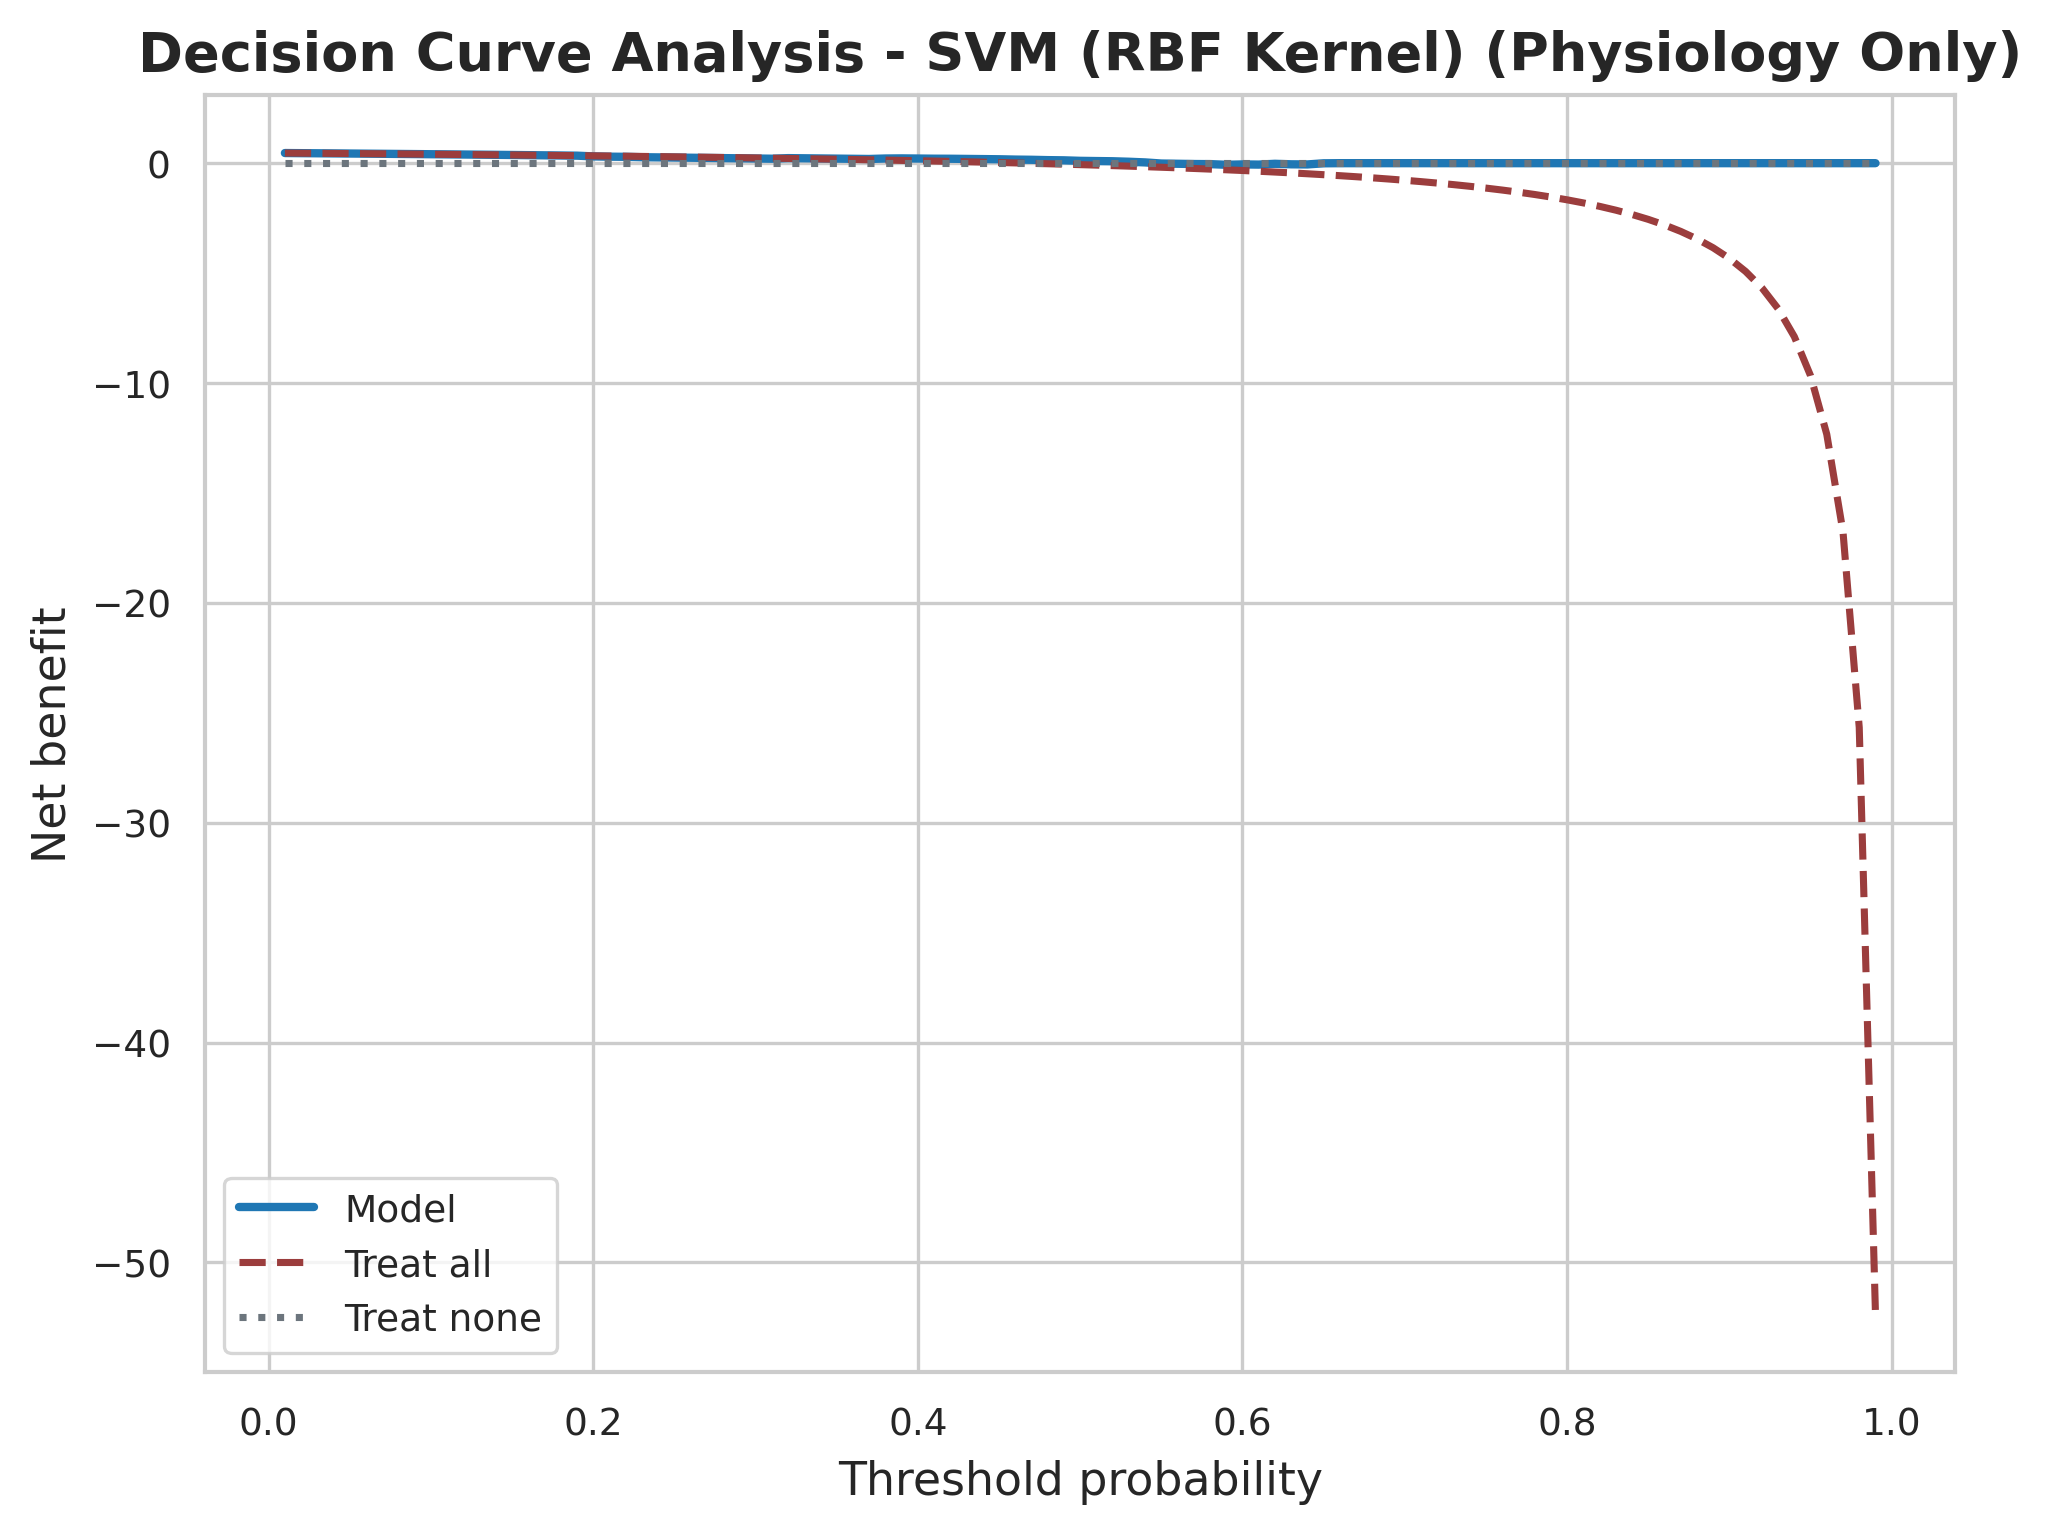

Values plotted in this chart, from the file beside it:
Model, Feature Set, threshold, model_net_benefit, treat_all_net_benefit, treat_none_net_benefit
SVM (RBF Kernel), Physiology Only, 0.01, 0.4613, 0.4613, 0.0
SVM (RBF Kernel), Physiology Only, 0.02, 0.4558, 0.4558, 0.0
SVM (RBF Kernel), Physiology Only, 0.03, 0.4502, 0.4502, 0.0
SVM (RBF Kernel), Physiology Only, 0.04, 0.4444, 0.4444, 0.0
SVM (RBF Kernel), Physiology Only, 0.05, 0.4386, 0.4386, 0.0
SVM (RBF Kernel), Physiology Only, 0.06, 0.4326, 0.4326, 0.0
SVM (RBF Kernel), Physiology Only, 0.07, 0.4265, 0.4265, 0.0
SVM (RBF Kernel), Physiology Only, 0.08, 0.4203, 0.4203, 0.0
SVM (RBF Kernel), Physiology Only, 0.09, 0.4139, 0.4139, 0.0
SVM (RBF Kernel), Physiology Only, 0.1, 0.4074, 0.4074, 0.0
SVM (RBF Kernel), Physiology Only, 0.11, 0.4007, 0.4007, 0.0
SVM (RBF Kernel), Physiology Only, 0.12, 0.3939, 0.3939, 0.0
SVM (RBF Kernel), Physiology Only, 0.13, 0.387, 0.387, 0.0
SVM (RBF Kernel), Physiology Only, 0.14, 0.3798, 0.3798, 0.0
SVM (RBF Kernel), Physiology Only, 0.15, 0.3725, 0.3725, 0.0
SVM (RBF Kernel), Physiology Only, 0.16, 0.3651, 0.3651, 0.0
SVM (RBF Kernel), Physiology Only, 0.17, 0.3574, 0.3574, 0.0
SVM (RBF Kernel), Physiology Only, 0.18, 0.3496, 0.3496, 0.0
SVM (RBF Kernel), Physiology Only, 0.19, 0.3416, 0.3416, 0.0
SVM (RBF Kernel), Physiology Only, 0.2, 0.3083, 0.3333, 0.0
SVM (RBF Kernel), Physiology Only, 0.21, 0.2955, 0.3249, 0.0
SVM (RBF Kernel), Physiology Only, 0.22, 0.2894, 0.3162, 0.0
SVM (RBF Kernel), Physiology Only, 0.23, 0.2713, 0.3074, 0.0
SVM (RBF Kernel), Physiology Only, 0.24, 0.2635, 0.2982, 0.0
SVM (RBF Kernel), Physiology Only, 0.25, 0.2556, 0.2889, 0.0
SVM (RBF Kernel), Physiology Only, 0.26, 0.2474, 0.2793, 0.0
SVM (RBF Kernel), Physiology Only, 0.27, 0.239, 0.2694, 0.0
SVM (RBF Kernel), Physiology Only, 0.28, 0.2304, 0.2593, 0.0
SVM (RBF Kernel), Physiology Only, 0.29, 0.2215, 0.2488, 0.0
SVM (RBF Kernel), Physiology Only, 0.3, 0.2124, 0.2381, 0.0
SVM (RBF Kernel), Physiology Only, 0.31, 0.203, 0.2271, 0.0
SVM (RBF Kernel), Physiology Only, 0.32, 0.2298, 0.2157, 0.0
SVM (RBF Kernel), Physiology Only, 0.33, 0.2225, 0.204, 0.0
SVM (RBF Kernel), Physiology Only, 0.34, 0.2149, 0.1919, 0.0
SVM (RBF Kernel), Physiology Only, 0.35, 0.2072, 0.1795, 0.0
SVM (RBF Kernel), Physiology Only, 0.36, 0.1992, 0.1667, 0.0
SVM (RBF Kernel), Physiology Only, 0.37, 0.1909, 0.1534, 0.0
SVM (RBF Kernel), Physiology Only, 0.38, 0.2125, 0.1398, 0.0
SVM (RBF Kernel), Physiology Only, 0.39, 0.218, 0.1257, 0.0
SVM (RBF Kernel), Physiology Only, 0.4, 0.2111, 0.1111, 0.0
SVM (RBF Kernel), Physiology Only, 0.41, 0.204, 0.09605, 0.0
SVM (RBF Kernel), Physiology Only, 0.42, 0.2014, 0.08046, 0.0
SVM (RBF Kernel), Physiology Only, 0.43, 0.1939, 0.06433, 0.0
SVM (RBF Kernel), Physiology Only, 0.44, 0.1862, 0.04762, 0.0
SVM (RBF Kernel), Physiology Only, 0.45, 0.1782, 0.0303, 0.0
SVM (RBF Kernel), Physiology Only, 0.46, 0.1632, 0.01235, 0.0
SVM (RBF Kernel), Physiology Only, 0.47, 0.1546, -0.006289, 0.0
SVM (RBF Kernel), Physiology Only, 0.48, 0.139, -0.02564, 0.0
SVM (RBF Kernel), Physiology Only, 0.49, 0.1297, -0.04575, 0.0
SVM (RBF Kernel), Physiology Only, 0.5, 0.1067, -0.06667, 0.0
SVM (RBF Kernel), Physiology Only, 0.51, 0.0966, -0.08844, 0.0
SVM (RBF Kernel), Physiology Only, 0.52, 0.08778, -0.1111, 0.0
SVM (RBF Kernel), Physiology Only, 0.53, 0.06525, -0.1348, 0.0
SVM (RBF Kernel), Physiology Only, 0.54, 0.03507, -0.1594, 0.0
SVM (RBF Kernel), Physiology Only, 0.55, -0.01556, -0.1852, 0.0
SVM (RBF Kernel), Physiology Only, 0.56, -0.02667, -0.2121, 0.0
SVM (RBF Kernel), Physiology Only, 0.57, -0.03829, -0.2403, 0.0
SVM (RBF Kernel), Physiology Only, 0.58, -0.04286, -0.2698, 0.0
SVM (RBF Kernel), Physiology Only, 0.59, -0.07317, -0.3008, 0.0
SVM (RBF Kernel), Physiology Only, 0.6, -0.05667, -0.3333, 0.0
... 39 more rows
